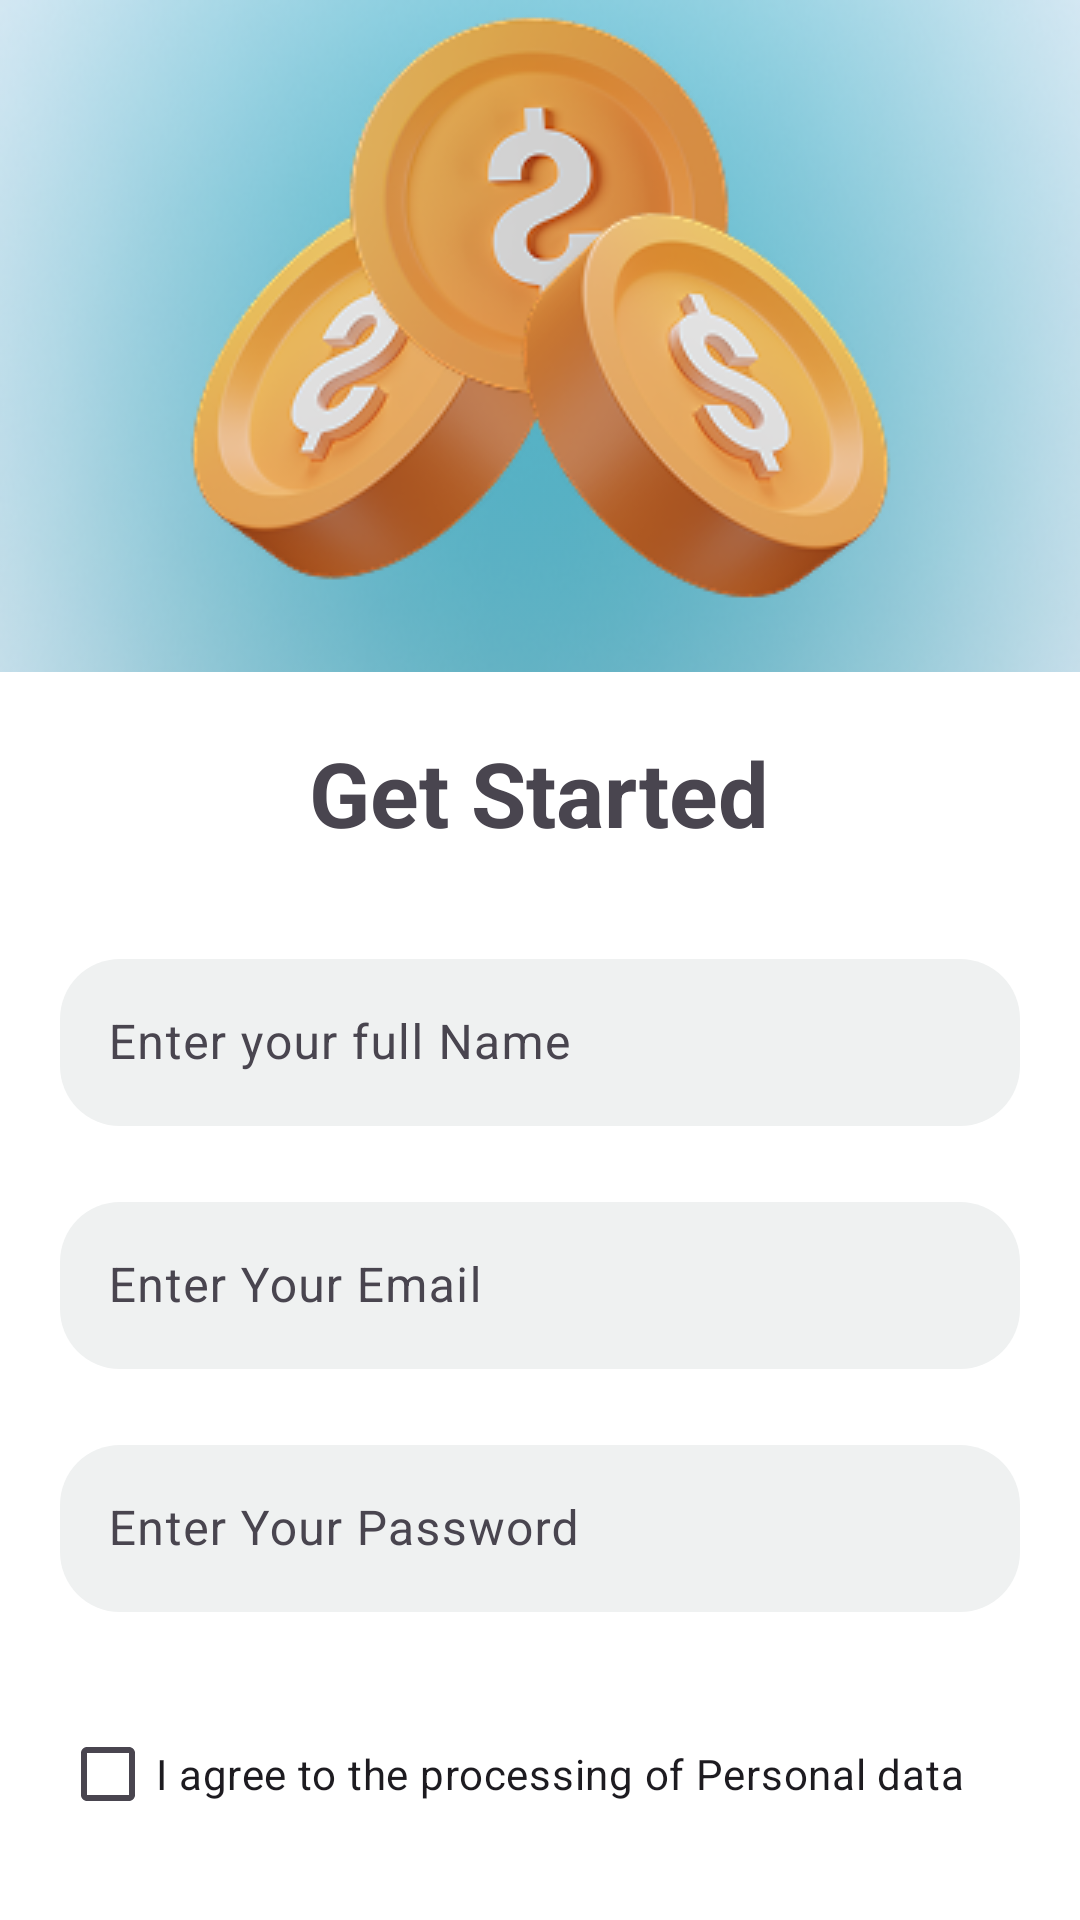

Write the Android layout XML for this screen, with the resource values it uses.
<!-- AndroidManifest.xml: application theme Theme.Fundra -->
<!-- res/layout/activity_sign_in.xml -->
<?xml version="1.0" encoding="utf-8"?>
<androidx.constraintlayout.widget.ConstraintLayout xmlns:android="http://schemas.android.com/apk/res/android"
    xmlns:app="http://schemas.android.com/apk/res-auto"
    xmlns:tools="http://schemas.android.com/tools"
    android:id="@+id/main"
    android:layout_width="match_parent"
    android:layout_height="match_parent"
    android:background="@drawable/main_bg"
    tools:context=".Sign_in">

    <ImageView
        android:id="@+id/coins"
        android:layout_width="wrap_content"
        android:layout_height="wrap_content"
        android:src="@drawable/coins"
        app:layout_constraintTop_toTopOf="parent"
        app:layout_constraintStart_toStartOf="parent"
        app:layout_constraintEnd_toEndOf="parent"
        app:layout_constraintBottom_toTopOf="@id/sign_up_frame" />

    <FrameLayout
        android:id="@+id/sign_up_frame"
        android:layout_width="match_parent"
        android:layout_height="0dp"
        android:background="@color/white"
        android:layout_marginTop="20dp"
        app:layout_constraintTop_toBottomOf="@id/coins"
        app:layout_constraintBottom_toBottomOf="parent"
        app:layout_constraintStart_toStartOf="parent"
        app:layout_constraintEnd_toEndOf="parent">

        <LinearLayout
            android:layout_width="match_parent"
            android:layout_height="match_parent"
            android:orientation="vertical"
            android:background="@drawable/frame"
            android:padding="20dp"
            android:gravity="center_horizontal">

            <TextView
                android:layout_width="wrap_content"
                android:layout_height="wrap_content"
                android:text="Get Started"
                android:fontFamily="sans-serif"
                android:textStyle="bold"
                android:textSize="30sp" />

            <com.google.android.material.textfield.TextInputLayout
                android:id="@+id/name_layout"
                android:layout_width="match_parent"
                android:layout_height="wrap_content"
                android:layout_marginTop="30dp"
                app:boxStrokeColor="@color/black"
                app:hintTextColor="@color/black">

                <com.google.android.material.textfield.TextInputEditText
                    android:id="@+id/namelET"
                    android:background="@drawable/signupbox"
                    android:layout_width="match_parent"
                    android:layout_height="wrap_content"
                    android:hint="Enter your full Name"
                    app:hintTextColor="@color/black"
                    android:inputType="text" />
            </com.google.android.material.textfield.TextInputLayout>

            <com.google.android.material.textfield.TextInputLayout
                android:id="@+id/emailLayout"
                android:layout_width="match_parent"
                android:layout_height="wrap_content"
                android:layout_marginTop="20dp"
                app:boxStrokeColor="@color/black"
                app:hintTextColor="@color/black">

                <com.google.android.material.textfield.TextInputEditText
                    android:id="@+id/emailET"
                    android:layout_width="match_parent"
                    android:layout_height="wrap_content"
                    android:background="@drawable/signupbox"
                    android:hint="Enter Your Email"
                    android:inputType="textEmailAddress" />
            </com.google.android.material.textfield.TextInputLayout>

            <com.google.android.material.textfield.TextInputLayout
                android:id="@+id/passwordLayout"
                android:layout_width="match_parent"
                android:layout_height="wrap_content"
                android:layout_marginTop="20dp">

                <com.google.android.material.textfield.TextInputEditText
                    android:id="@+id/passwordET"
                    android:layout_width="match_parent"
                    android:layout_height="wrap_content"
                    android:background="@drawable/signupbox"
                    android:hint="Enter Your Password"
                    android:inputType="textPassword" />
            </com.google.android.material.textfield.TextInputLayout>

            <CheckBox
                android:layout_width="match_parent"
                android:layout_height="wrap_content"
                android:text="I agree to the processing of Personal data"
                android:layout_marginTop="30dp" />

            <com.google.android.material.button.MaterialButton
                android:layout_width="match_parent"
                android:layout_height="wrap_content"
                android:layout_marginTop="40dp"
                android:textColor="@color/black"
                android:text="Sign up"
                app:cornerRadius="100dp"
                android:fontFamily="sans-serif"
                android:background="@drawable/sign_btn"
                app:backgroundTint="@null" />

            <LinearLayout
                android:layout_width="wrap_content"
                android:layout_height="wrap_content"
                android:orientation="horizontal"
                android:layout_gravity="center"
                android:layout_marginTop="20dp">

                <TextView
                    android:layout_width="wrap_content"
                    android:layout_height="wrap_content"
                    android:text="Already have an account? "
                    android:textColor="@color/black"/>

                <TextView
                    android:layout_width="wrap_content"
                    android:layout_height="wrap_content"
                    android:text="Sign in"
                    android:textColor="@color/navy_blue"
                    android:textStyle="bold"/>
            </LinearLayout>

        </LinearLayout>
    </FrameLayout>

</androidx.constraintlayout.widget.ConstraintLayout>
<!-- resources referenced by this layout -->
<resources>
  <color name="black">#FF000000</color>
  <color name="navy_blue">#24C6E4</color>
  <color name="white">#FFFFFFFF</color>
  <!-- drawable coins: png bitmap (drawable, 48623 bytes) -->
  <!-- drawable frame (drawable) -->
  <?xml version="1.0" encoding="utf-8"?>
  <selector xmlns:android="http://schemas.android.com/apk/res/android">
      <item>
          <shape xmlns:android="http://schemas.android.com/apk/res/android"
              android:shape="rectangle">
  
              
              <solid android:color="@color/white" />
  
              
              <corners
                  android:topLeftRadius="50dp"
                  android:topRightRadius="50dp"/>
  
          </shape>
  
      </item>
  
  </selector>
  <!-- drawable main_bg: png bitmap (drawable, 304291 bytes) -->
  <!-- drawable sign_btn (drawable) -->
  <?xml version="1.0" encoding="utf-8"?>
  <selector xmlns:android="http://schemas.android.com/apk/res/android">
      <item>
          <shape xmlns:android="http://schemas.android.com/apk/res/android"
              android:shape="rectangle">
              <corners android:radius="20dp"/>
              <solid android:color="@color/navy_blue"/>
          </shape>
      </item>
  
  </selector>
  <!-- drawable signupbox (drawable) -->
  <?xml version="1.0" encoding="utf-8"?>
  <selector xmlns:android="http://schemas.android.com/apk/res/android">
      <item>
          <shape xmlns:android="http://schemas.android.com/apk/res/android"
              android:shape="rectangle">
              <corners android:radius="20dp"/>
              <solid android:color="@color/grey"/>
              <stroke android:dashWidth="1dp" android:color="@color/black"/>
          </shape>
      </item>
  </selector>
  <style name="Theme.Fundra" parent="Base.Theme.Fundra" />
  <color name="grey">#EFF1F1</color>
  <style name="Base.Theme.Fundra" parent="Theme.Material3.DayNight.NoActionBar">
          
          
      </style>
</resources>
